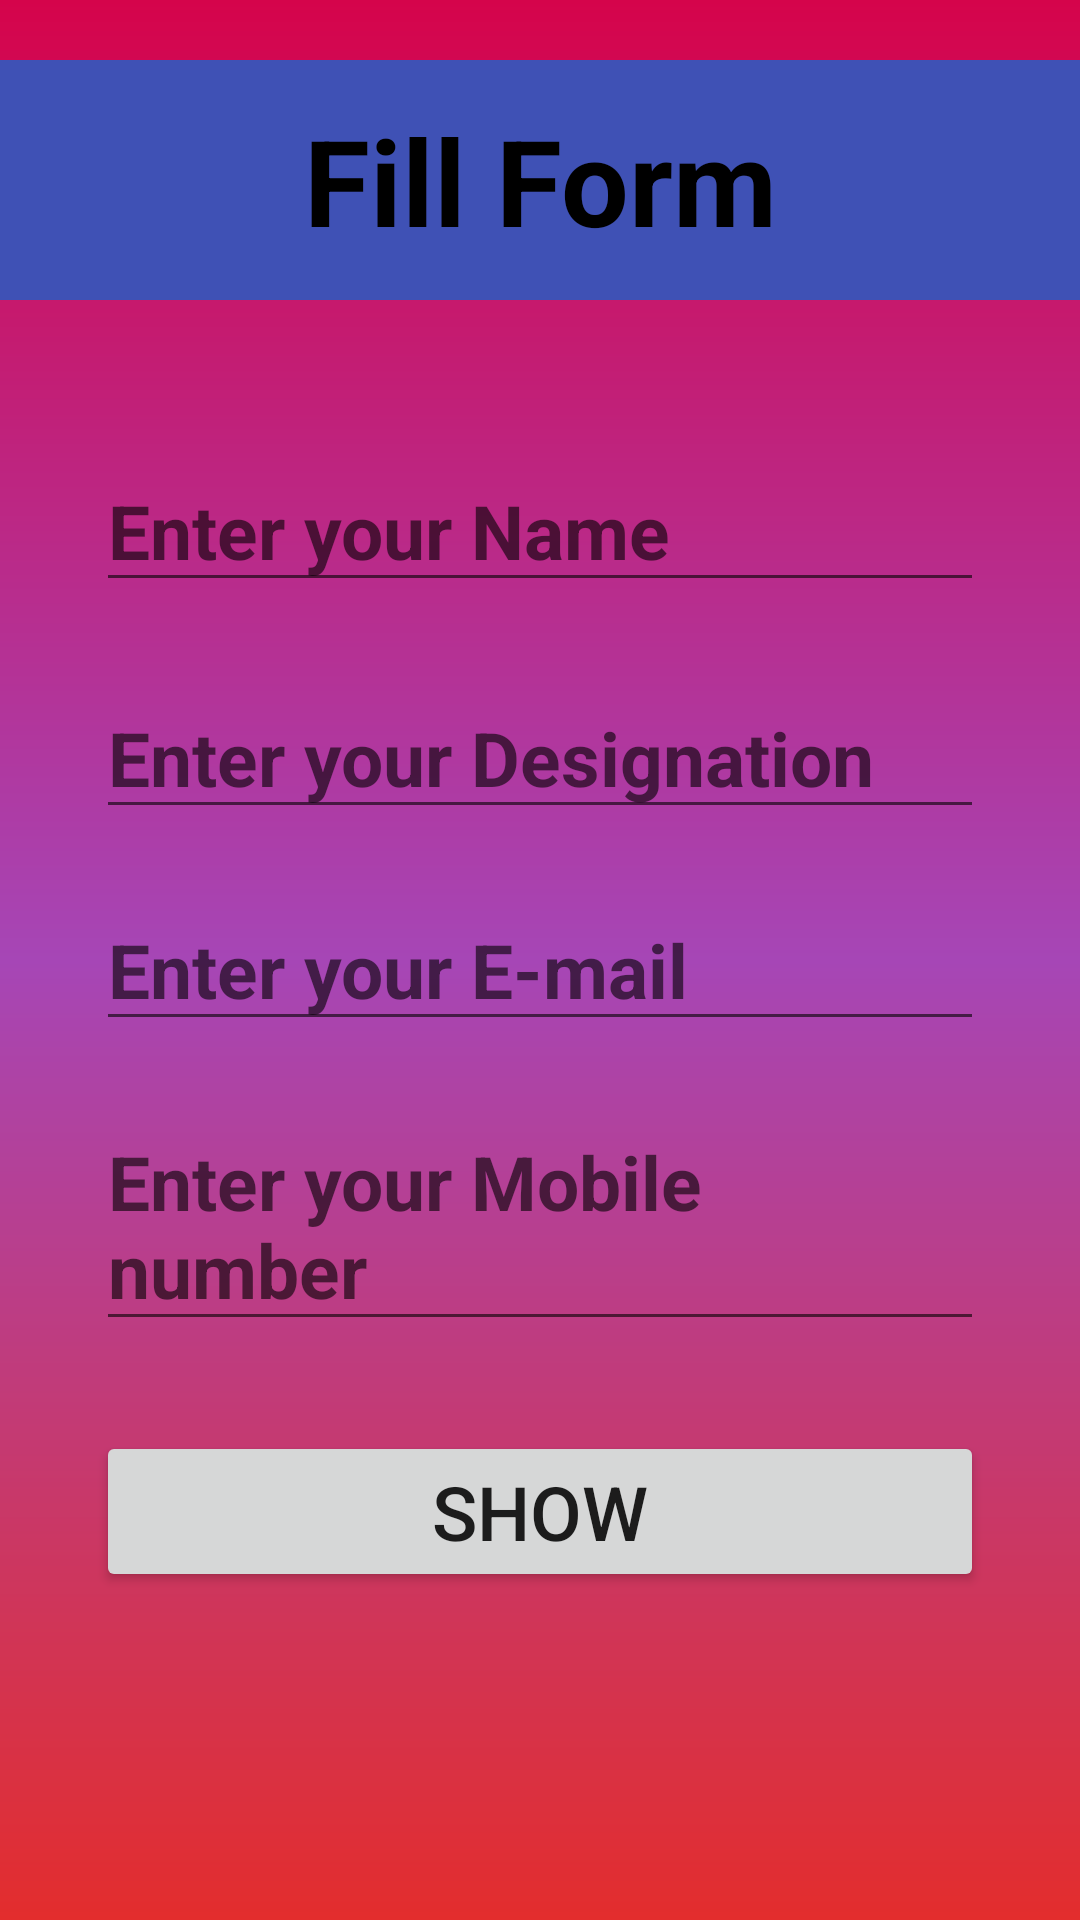

Write the Android layout XML for this screen, with the resource values it uses.
<!-- AndroidManifest.xml: application theme Theme.FillFormActivity -->
<!-- res/layout/activity_main.xml -->
<?xml version="1.0" encoding="utf-8"?>
<LinearLayout xmlns:android="http://schemas.android.com/apk/res/android"
    xmlns:app="http://schemas.android.com/apk/res-auto"
    xmlns:tools="http://schemas.android.com/tools"
    android:layout_width="match_parent"
    android:layout_height="match_parent"
    android:orientation="vertical"
    android:background="@drawable/backgroundcolor"
    android:weightSum="2"
    tools:context=".MainActivity">
<LinearLayout
    android:layout_width="match_parent"
    android:layout_height="match_parent"
    android:orientation="vertical"
 android:layout_weight="1"
 android:weightSum="2">
 <TextView
     android:layout_width="match_parent"
     android:layout_height="80dp"
  android:text="Fill Form"
  android:textStyle="bold"
  android:textSize="40sp"
     android:layout_marginTop="20dp"
  android:textColor="@color/black"
  android:gravity="center"
     android:background="#3F51B5"/>
 <EditText
     android:id="@+id/name_edttxt"
     android:layout_width="match_parent"
     android:layout_height="wrap_content"
     android:hint="Enter your Name"
     android:layout_marginTop="50dp"
     android:textStyle="bold|normal"
     android:textColor="@color/black"
     android:textSize="25sp"
     android:layout_marginLeft="32dp"
     android:layout_marginRight="32dp"/>
 <EditText
    android:id="@+id/desg_edttxt"
     android:layout_width="match_parent"
     android:layout_height="wrap_content"
     android:hint="Enter your Designation"
     android:layout_marginTop="25sp"
     android:textStyle="bold|normal"
     android:textColor="@color/black"
     android:textSize="25sp"
     android:layout_marginLeft="32dp"
     android:layout_marginRight="32dp"/>
 <EditText
     android:id="@+id/mail_edttxt"
     android:layout_width="match_parent"
     android:layout_height="wrap_content"
     android:hint="Enter your E-mail"
     android:textStyle="bold|normal"
     android:layout_marginTop="20dp"
     android:textColor="@color/black"
     android:textSize="25sp"
     android:layout_marginLeft="32dp"
     android:layout_marginRight="32dp"/>
 <EditText
     android:id="@+id/phone_edttxt"
     android:layout_width="match_parent"
     android:layout_height="wrap_content"
     android:hint="Enter your Mobile number"
     android:textStyle="bold|normal"
     android:layout_marginTop="20dp"
     android:textColor="@color/black"
     android:textSize="25sp"
     android:layout_marginRight="32dp"
     android:layout_marginLeft="32dp"/>

 <Button
     android:id="@+id/buttonid"
     android:layout_width="match_parent"
     android:layout_height="wrap_content"
     android:layout_gravity="center"
     android:layout_marginTop="30dp"
     android:gravity="center"
     android:text="Show"
     android:textSize="25sp"
     app:cornerRadius="30dp"
     android:layout_marginLeft="32dp"
     android:layout_marginRight="32dp"/>
</LinearLayout>

</LinearLayout>
<!-- resources referenced by this layout -->
<resources>
  <!-- drawable backgroundcolor (drawable) -->
  <?xml version="1.0" encoding="utf-8"?>
  <shape android:shape="rectangle" xmlns:android="http://schemas.android.com/apk/res/android">
  <gradient android:startColor="#D5044B"  android:centerColor="#A646B6" android:endColor="#E32D2D" android:angle="34"></gradient>
  <stroke android:color="@color/black"/>
  </shape>
  <style name="Theme.FillFormActivity" parent="Theme.MaterialComponents.DayNight.DarkActionBar">
          
          <item name="colorPrimary">@color/purple_500</item>
          <item name="colorPrimaryVariant">@color/purple_700</item>
          <item name="colorOnPrimary">@color/white</item>
          
          <item name="colorSecondary">@color/teal_200</item>
          <item name="colorSecondaryVariant">@color/teal_700</item>
          <item name="colorOnSecondary">@color/black</item>
          
          <item name="android:statusBarColor" tools:targetApi="l">?attr/colorPrimaryVariant</item>
          
      </style>
  <!-- not gathered from this repository: default colours our renderer supplied (Android Studio template values) -->
  <color name="purple_500">#FF6200EE</color>
  <color name="purple_700">#FF3700B3</color>
  <color name="teal_200">#FF03DAC5</color>
  <color name="teal_700">#FF018786</color>
  <color name="black">#FF000000</color>
  <color name="white">#FFFFFFFF</color>
</resources>
